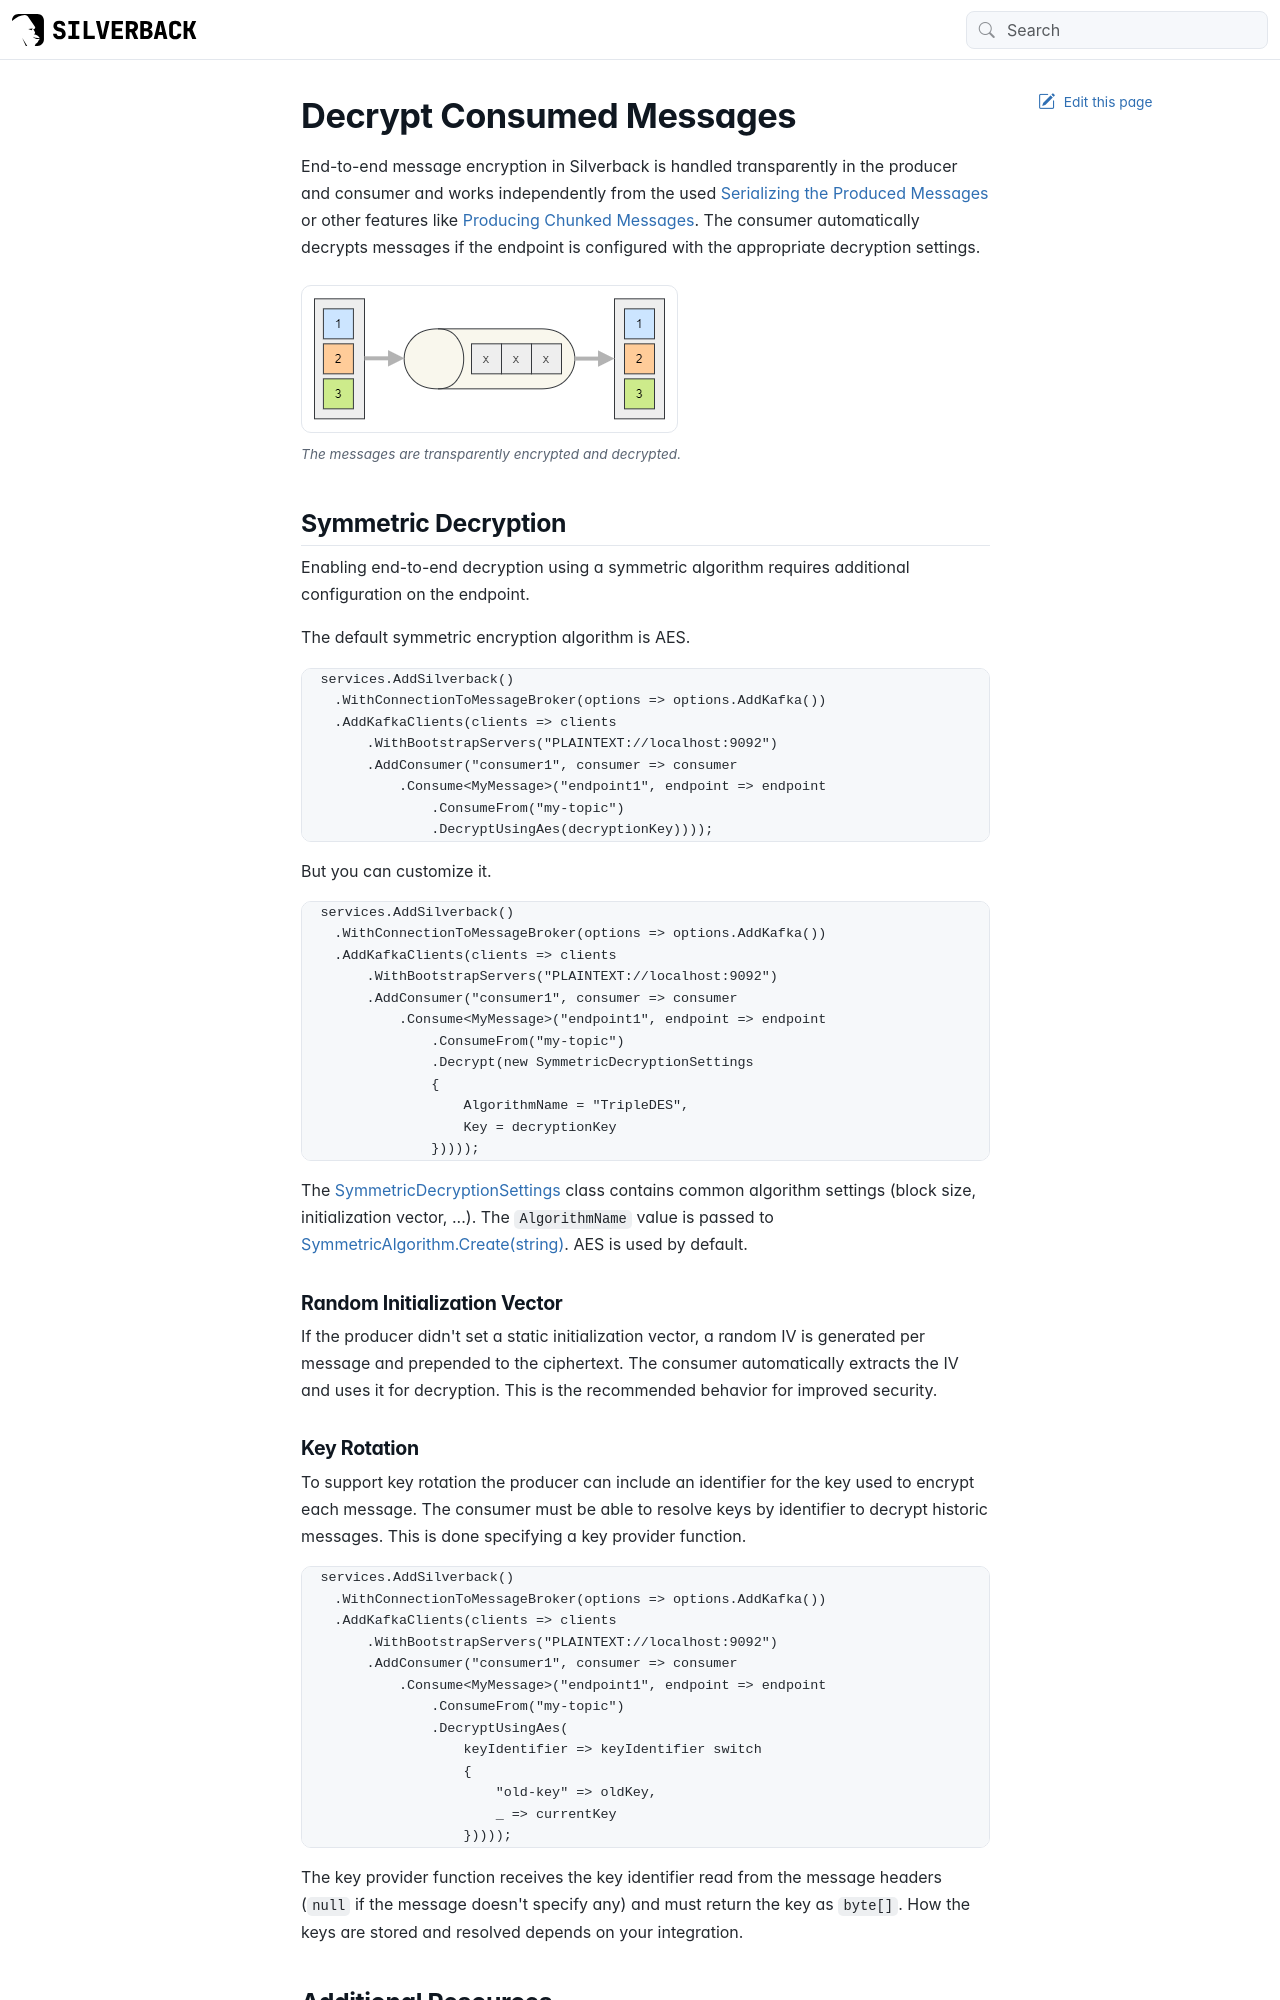

repository: BEagle1984/silverback · page: guides/broker/consuming/decryption.html · generator: jekyll

---
uid: decryption
---

# Decrypt Consumed Messages

End-to-end message encryption in Silverback is handled transparently in the producer and consumer and works independently from the used <xref:serialization> or other features like <xref:producing-chunking>. The consumer automatically decrypts messages if the endpoint is configured with the appropriate decryption settings.

<figure>
	<a href="~/images/diagrams/encryption.png"><img src="~/images/diagrams/encryption.png" alt="End-to-end message encryption and decryption."></a>
    <figcaption>The messages are transparently encrypted and decrypted.</figcaption>
</figure>

## Symmetric Decryption

Enabling end-to-end decryption using a symmetric algorithm requires additional configuration on the endpoint.

The default symmetric encryption algorithm is AES.

```csharp
services.AddSilverback()
    .WithConnectionToMessageBroker(options => options.AddKafka())
    .AddKafkaClients(clients => clients
        .WithBootstrapServers("PLAINTEXT://localhost:9092")
        .AddConsumer("consumer1", consumer => consumer
            .Consume<MyMessage>("endpoint1", endpoint => endpoint
                .ConsumeFrom("my-topic")
                .DecryptUsingAes(decryptionKey))));
```

But you can customize it.

```csharp
services.AddSilverback()
    .WithConnectionToMessageBroker(options => options.AddKafka())
    .AddKafkaClients(clients => clients
        .WithBootstrapServers("PLAINTEXT://localhost:9092")
        .AddConsumer("consumer1", consumer => consumer
            .Consume<MyMessage>("endpoint1", endpoint => endpoint
                .ConsumeFrom("my-topic")
                .Decrypt(new SymmetricDecryptionSettings
                {
                    AlgorithmName = "TripleDES",
                    Key = decryptionKey
                }))));
```

The <xref:Silverback.Messaging.Encryption.SymmetricDecryptionSettings> class contains common algorithm settings (block size, initialization vector, ...). The `AlgorithmName` value is passed to [SymmetricAlgorithm.Create(string)](https://docs.microsoft.com/en-us/dotnet/api/system.security.cryptography.symmetricalgorithm.create). AES is used by default.

### Random Initialization Vector

If the producer didn't set a static initialization vector, a random IV is generated per message and prepended to the ciphertext. The consumer automatically extracts the IV and uses it for decryption. This is the recommended behavior for improved security.
